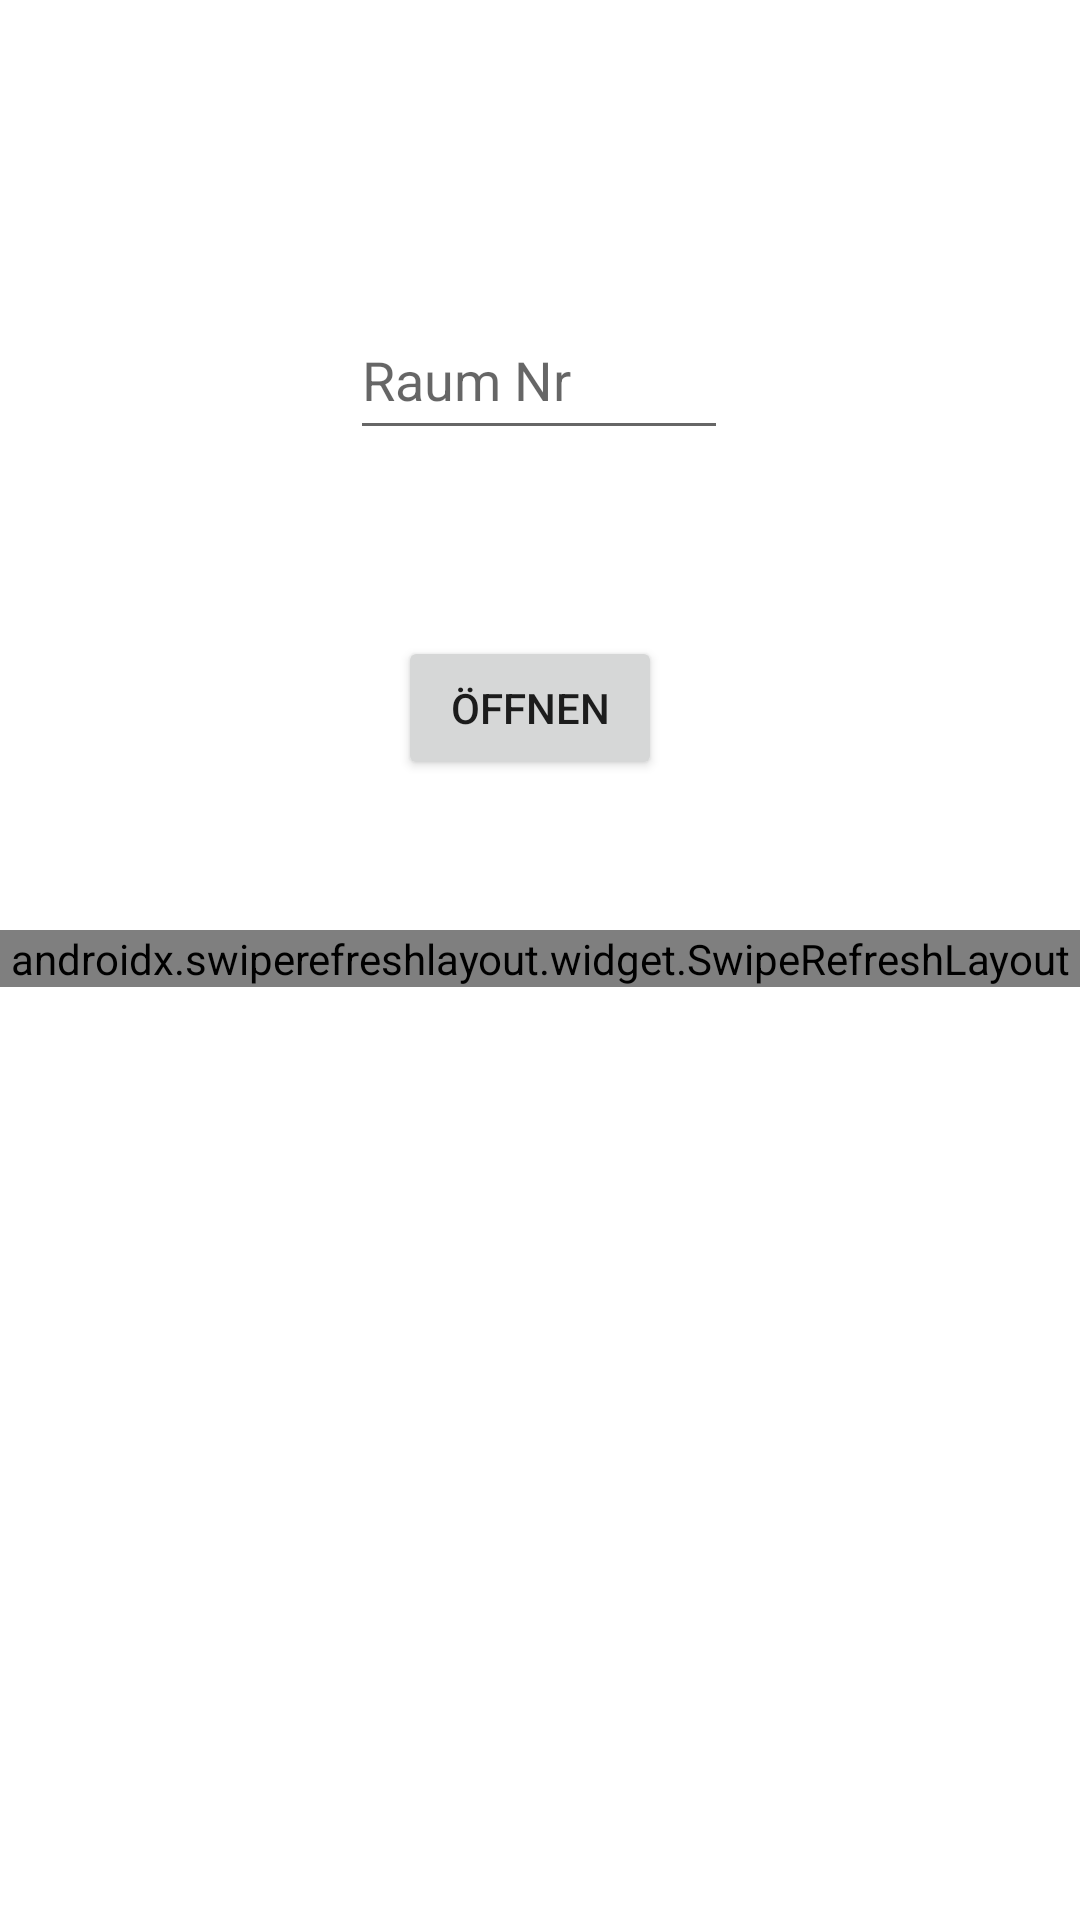

Reconstruct the res/layout file that produces this screen, plus the resources it refers to.
<!-- AndroidManifest.xml: application theme Theme.Raumkontrollapp_H -->
<!-- res/layout/activity_main.xml -->
<?xml version="1.0" encoding="utf-8"?>
<androidx.constraintlayout.widget.ConstraintLayout xmlns:android="http://schemas.android.com/apk/res/android"
    xmlns:app="http://schemas.android.com/apk/res-auto"
    xmlns:tools="http://schemas.android.com/tools"
    android:layout_width="match_parent"
    android:layout_height="match_parent"
    tools:context=".MainActivity"
    android:id="@+id/mainActivity">


    <EditText
        android:id="@+id/EingabeRaumNr"
        android:layout_width="126dp"
        android:layout_height="50dp"
        android:layout_marginTop="100dp"
        android:layout_marginBottom="62dp"
        android:ems="10"
        android:hint="Raum Nr"
        android:inputType="text"
        android:minHeight="48dp"
        app:layout_constraintBottom_toTopOf="@+id/ButtonOpen"
        app:layout_constraintEnd_toEndOf="parent"
        app:layout_constraintHorizontal_bias="0.498"
        app:layout_constraintStart_toStartOf="parent"
        app:layout_constraintTop_toTopOf="parent"
        tools:ignore="TouchTargetSizeCheck" />

    <Button
        android:id="@+id/ButtonOpen"
        android:layout_width="wrap_content"
        android:layout_height="wrap_content"
        android:layout_marginStart="16dp"
        android:layout_marginBottom="55dp"
        android:text="Öffnen"
        app:layout_constraintBottom_toTopOf="@+id/swipeRefreshMain"
        app:layout_constraintStart_toStartOf="@+id/EingabeRaumNr"
        app:layout_constraintTop_toBottomOf="@+id/EingabeRaumNr" />

    <androidx.swiperefreshlayout.widget.SwipeRefreshLayout
        android:id="@+id/swipeRefreshMain"
        android:layout_width="match_parent"
        android:layout_height="wrap_content"
        android:layout_marginTop="50dp"
        app:layout_constraintTop_toBottomOf="@+id/ButtonOpen">

        <ListView
            android:id="@+id/RaumListView"
            android:layout_width="0dp"
            android:layout_height="0dp"
            android:textAlignment="center"
            android:textSize="20sp"
            app:layout_constraintBottom_toBottomOf="parent"
            app:layout_constraintEnd_toEndOf="parent"
            app:layout_constraintStart_toStartOf="parent"
            app:layout_constraintTop_toBottomOf="@+id/ButtonOpen" />

    </androidx.swiperefreshlayout.widget.SwipeRefreshLayout>
</androidx.constraintlayout.widget.ConstraintLayout>
<!-- resources referenced by this layout -->
<resources>
  <style name="Theme.Raumkontrollapp_H" parent="Theme.MaterialComponents.DayNight.DarkActionBar">
          
          <item name="colorPrimary">@color/purple_500</item>
          <item name="colorPrimaryVariant">@color/purple_700</item>
          <item name="colorOnPrimary">@color/white</item>
          
          <item name="colorSecondary">@color/teal_200</item>
          <item name="colorSecondaryVariant">@color/teal_700</item>
          <item name="colorOnSecondary">@color/black</item>
          
          <item name="android:statusBarColor" tools:targetApi="l">?attr/colorPrimaryVariant</item>
          
      </style>
  <!-- not gathered from this repository: default colours our renderer supplied (Android Studio template values) -->
  <color name="purple_500">#FF6200EE</color>
  <color name="purple_700">#FF3700B3</color>
  <color name="teal_200">#FF03DAC5</color>
  <color name="teal_700">#FF018786</color>
  <color name="black">#FF000000</color>
  <color name="white">#FFFFFFFF</color>
</resources>
